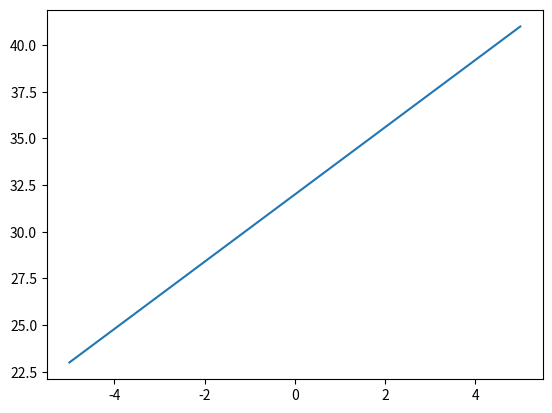

Generate this figure with matplotlib:
#!/usr/bin/env python3

from matplotlib import pyplot

def f(x):
	return x*1.8 + 32

cel=list(range(-5,6))
far=[]

for x in cel:
	far.append(f(x))

if __name__ == "__main__":
	pyplot.plot(cel,far)
	pyplot.show()


